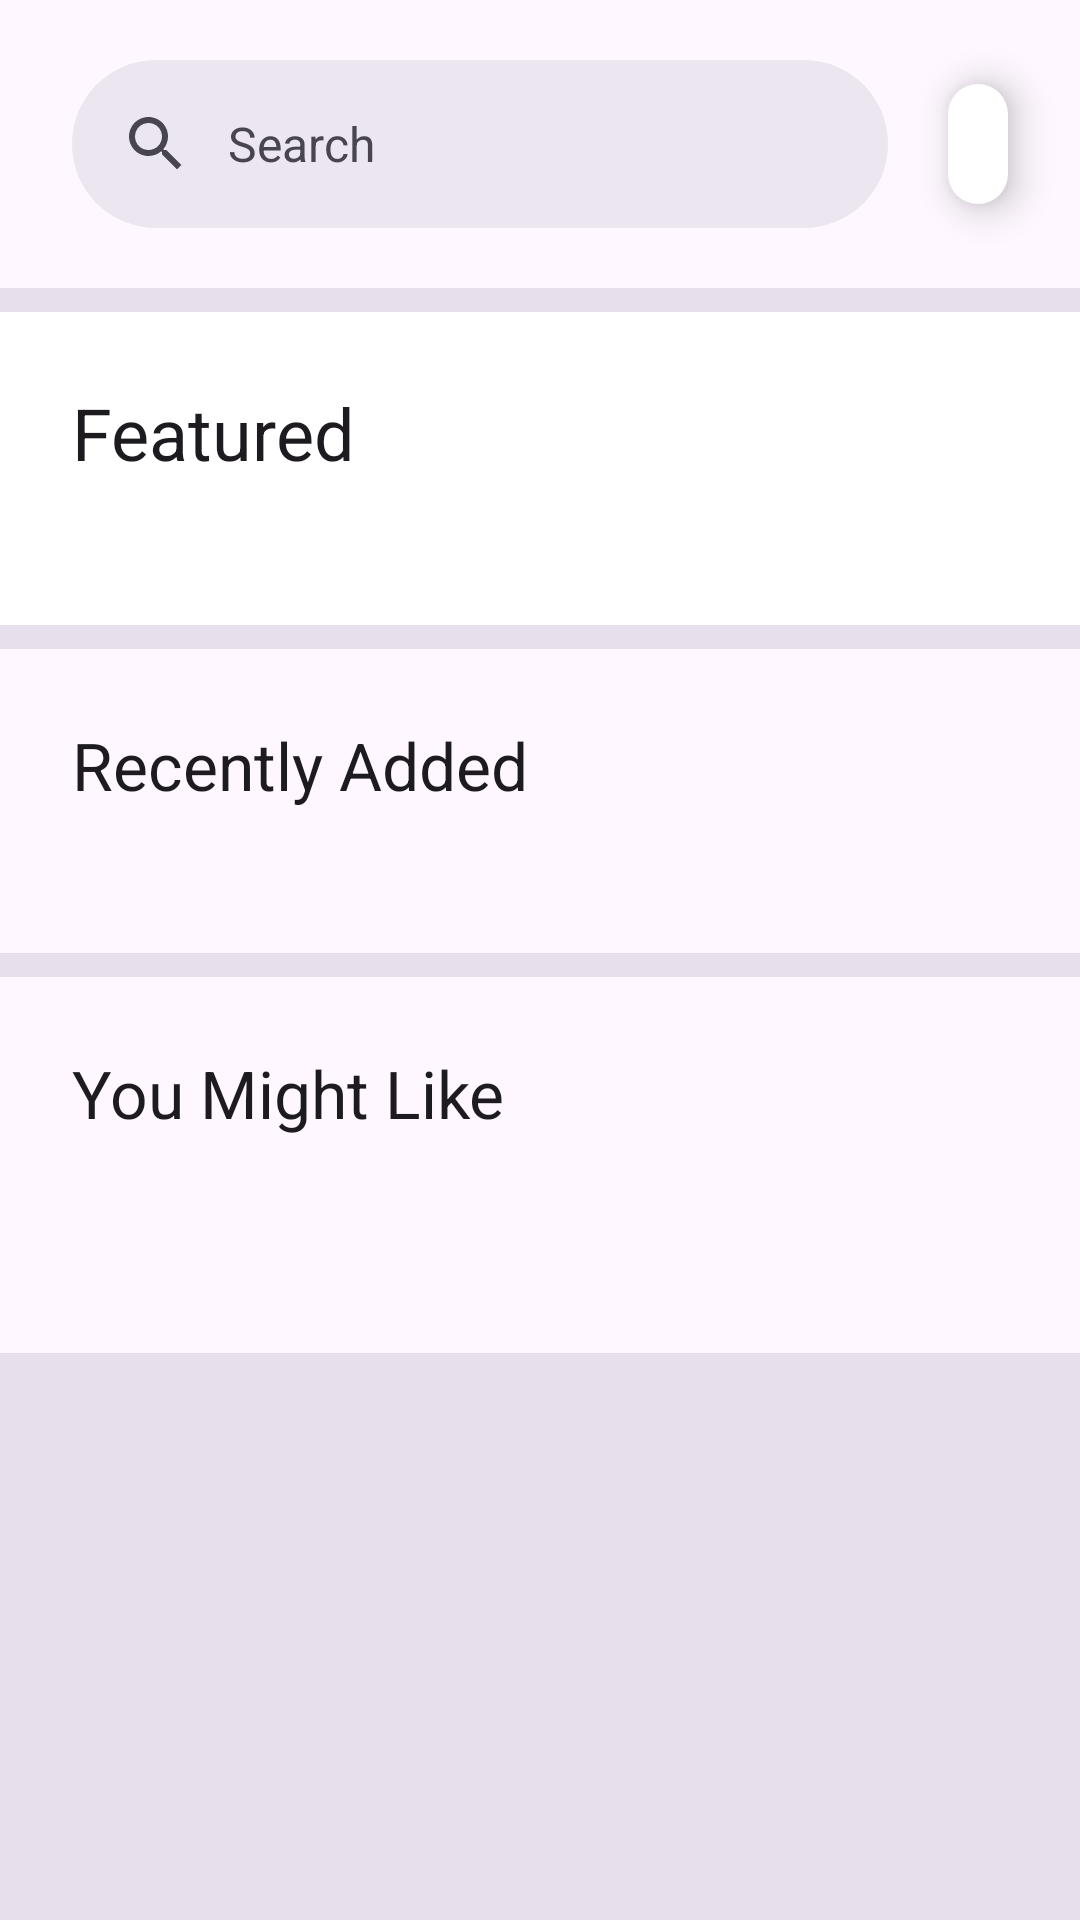

Reconstruct the res/layout file that produces this screen, plus the resources it refers to.
<!-- AndroidManifest.xml: application theme AppTheme -->
<!-- res/layout/fragment_home.xml -->
<?xml version="1.0" encoding="utf-8"?>
<androidx.constraintlayout.widget.ConstraintLayout xmlns:android="http://schemas.android.com/apk/res/android"
    xmlns:app="http://schemas.android.com/apk/res-auto"
    xmlns:tools="http://schemas.android.com/tools"
    android:layout_width="match_parent"
    android:layout_height="match_parent"
    tools:context=".HomeFragment">

    <androidx.constraintlayout.widget.ConstraintLayout
        android:id="@+id/main_bar"
        android:layout_width="match_parent"
        android:layout_height="wrap_content"
        style="@style/MainTopBar"
        app:layout_constraintLeft_toLeftOf="parent"
        app:layout_constraintRight_toRightOf="parent"
        app:layout_constraintTop_toTopOf="parent"
        app:layout_constraintBottom_toTopOf="@id/body">

        <com.google.android.material.search.SearchBar
            android:id="@+id/main_bar_search"
            android:hint="@string/search"
            android:layout_width="0dp"
            android:layout_height="wrap_content"
            app:layout_constraintBottom_toBottomOf="parent"
            app:layout_constraintLeft_toLeftOf="parent"
            app:layout_constraintRight_toLeftOf="@id/main_bar_mic"
            app:layout_constraintTop_toTopOf="parent"/>

        <com.google.android.material.button.MaterialButton
            android:id="@+id/main_bar_mic"
            style="@style/ButtonIcon"
            app:icon="@drawable/icon_microphone"
            app:iconTint="@color/md_theme_light_onSurface"
            app:iconSize="24dp"
            app:layout_constraintBottom_toBottomOf="parent"
            app:layout_constraintLeft_toRightOf="@id/main_bar_search"
            app:layout_constraintRight_toRightOf="parent"
            app:layout_constraintTop_toTopOf="parent"
            android:layout_marginEnd="12dp"
            android:translationZ="8dp" />

    </androidx.constraintlayout.widget.ConstraintLayout>

    <ScrollView android:id="@+id/body"
        android:layout_width="match_parent"
        android:layout_height="0dp"
        android:paddingTop="8dp"
        app:layout_constraintBottom_toBottomOf="parent"
        app:layout_constraintLeft_toLeftOf="parent"
        app:layout_constraintRight_toRightOf="parent"
        app:layout_constraintTop_toBottomOf="@id/main_bar"
        android:background="@color/md_theme_light_surfaceVariant">

        <LinearLayout
            android:layout_width="match_parent"
            android:layout_height="wrap_content"
            android:orientation="vertical">

            <LinearLayout
                android:layout_width="match_parent"
                android:layout_height="wrap_content"
                android:orientation="vertical"
                android:paddingLeft="24dp"
                android:paddingRight="24dp"
                android:paddingTop="24dp"
                android:paddingBottom="40dp"
                android:background="@color/white">

                <TextView
                    android:layout_width="match_parent"
                    android:layout_height="wrap_content"
                    android:gravity="center_vertical"
                    android:paddingBottom="8dp"
                    android:text="Featured"
                    android:textAppearance="@style/TextAppearance.Material3.HeadlineSmall" />

                <androidx.recyclerview.widget.RecyclerView
                    android:id="@+id/firstRecycler"
                    android:layout_width="match_parent"
                    android:layout_height="wrap_content"
                    android:scrollbars="horizontal"/>
            </LinearLayout>

            <LinearLayout
                android:layout_width="match_parent"
                android:layout_height="wrap_content"
                android:layout_marginTop="8dp"
                android:orientation="vertical"
                android:paddingLeft="24dp"
                android:paddingRight="24dp"
                android:paddingTop="24dp"
                android:paddingBottom="40dp"
                android:background="@color/md_theme_light_surface">

                <TextView
                    android:layout_width="match_parent"
                    android:layout_height="wrap_content"
                    android:gravity="center_vertical"
                    android:paddingBottom="8dp"
                    android:text="Recently Added"
                    android:textAppearance="@style/TextAppearance.Material3.TitleLarge"/>

                <androidx.recyclerview.widget.RecyclerView
                    android:id="@+id/secondRecycler"
                    android:layout_width="wrap_content"
                    android:layout_height="wrap_content"
                    android:scrollbars="horizontal"/>
            </LinearLayout>

            <LinearLayout
                android:layout_width="match_parent"
                android:layout_height="wrap_content"
                android:layout_marginTop="8dp"
                android:orientation="vertical"
                android:paddingLeft="24dp"
                android:paddingRight="24dp"
                android:paddingTop="24dp"
                android:paddingBottom="64dp"
                android:background="@color/md_theme_light_surface">

                <TextView
                    android:layout_width="match_parent"
                    android:layout_height="wrap_content"
                    android:gravity="center_vertical"
                    android:paddingBottom="8dp"
                    android:text="You Might Like"
                    android:textAppearance="@style/TextAppearance.Material3.TitleLarge"/>

                <androidx.recyclerview.widget.RecyclerView
                    android:id="@+id/thirdRecycler"
                    android:layout_width="wrap_content"
                    android:layout_height="wrap_content"
                    android:scrollbars="horizontal"/>
            </LinearLayout>
        </LinearLayout>

    </ScrollView>
</androidx.constraintlayout.widget.ConstraintLayout>
<!-- resources referenced by this layout -->
<resources>
  <color name="md_theme_light_onSurface">#1D1B20</color>
  <color name="md_theme_light_surface">#FEF7FF</color>
  <color name="md_theme_light_surfaceVariant">#E7E0EC</color>
  <color name="white">#FFFFFF</color>
  <string name="search">Search</string>
  <style name="ButtonIcon" parent="Widget.Material3.Button.IconButton">
          <item name="iconTint">@color/md_theme_light_onSurfaceVariant</item>
          <item name="android:layout_width">wrap_content</item>
          <item name="android:layout_height">wrap_content</item>
          <item name="backgroundTint">@color/white</item>
      </style>
  <style name="MainTopBar" parent="Widget.Material3.Toolbar">
          <item name="android:layout_width">match_parent</item>
          <item name="android:layout_height">wrap_content</item>
          <item name="android:paddingStart">24px</item>
          <item name="android:paddingEnd">24px</item>
          <item name="android:paddingTop">12px</item>
          <item name="android:paddingBottom">12px</item>
          <item name="android:background">@color/md_theme_light_surface</item>
      </style>
  <color name="md_theme_light_onSurfaceVariant">#49454F</color>
  <color name="md_theme_light_primary">#6750A4</color>
  <color name="md_theme_light_onPrimary">#FFFFFF</color>
  <color name="md_theme_light_primaryContainer">#EADDFF</color>
  <color name="md_theme_light_onPrimaryContainer">#21005D</color>
  <color name="md_theme_light_secondary">#625B71</color>
  <color name="md_theme_light_onSecondary">#FFFFFF</color>
  <color name="md_theme_light_secondaryContainer">#E8DEF8</color>
  <color name="md_theme_light_onSecondaryContainer">#1D192B</color>
  <color name="md_theme_light_tertiary">#7D5260</color>
  <color name="md_theme_light_onTertiary">#FFFFFF</color>
  <color name="md_theme_light_tertiaryContainer">#FFD8E4</color>
  <color name="md_theme_light_onTertiaryContainer">#31111D</color>
  <color name="md_theme_light_error">#B3261E</color>
  <color name="md_theme_light_onError">#FFFFFF</color>
  <color name="md_theme_light_errorContainer">#F9DEDC</color>
  <color name="md_theme_light_onErrorContainer">#410E0B</color>
  <color name="md_theme_light_outline">#79747E</color>
  <color name="md_theme_light_background">#FEF7FF</color>
  <color name="md_theme_light_onBackground">#1D1B20</color>
  <color name="md_theme_light_inverseSurface">#322F35</color>
  <color name="md_theme_light_inverseOnSurface">#F5EFF7</color>
  <color name="md_theme_light_inversePrimary">#D0BCFF</color>
</resources>
